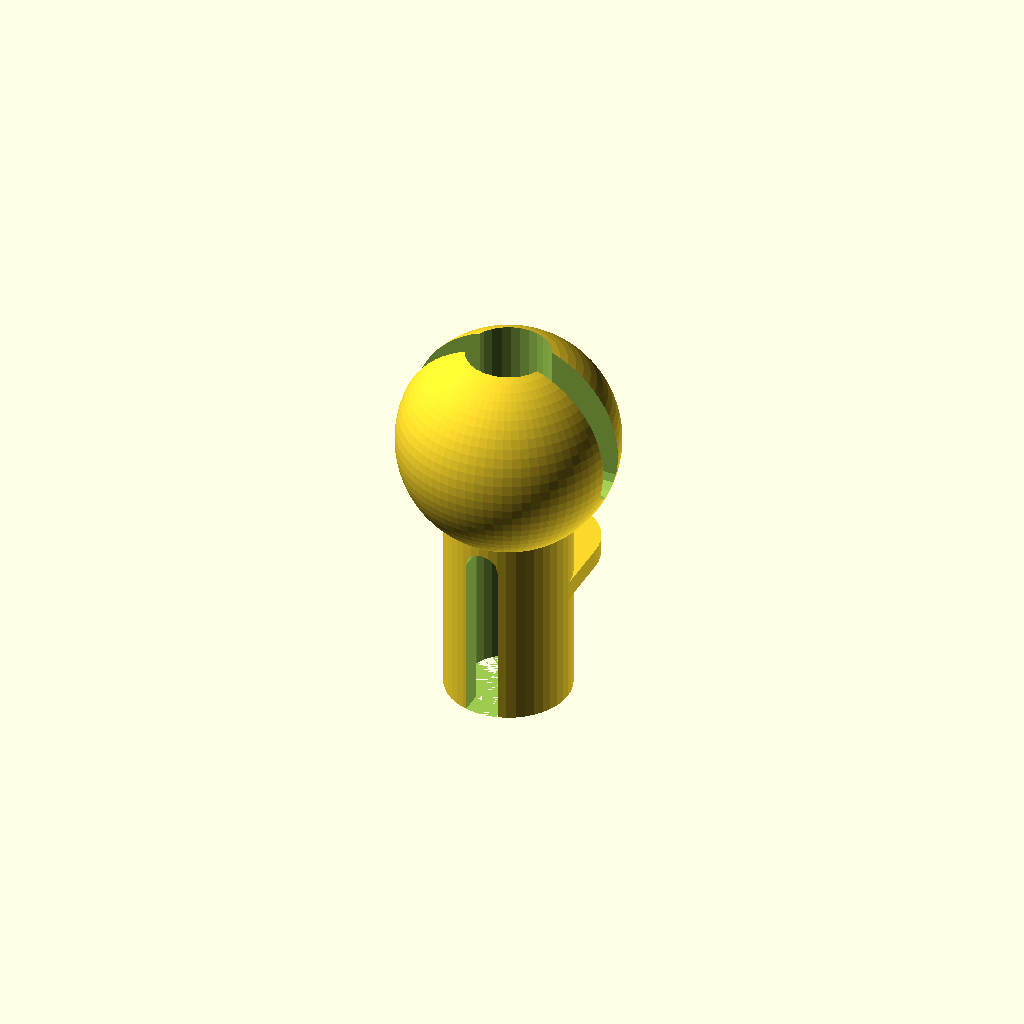
Cell 1: the model at its default parameters.
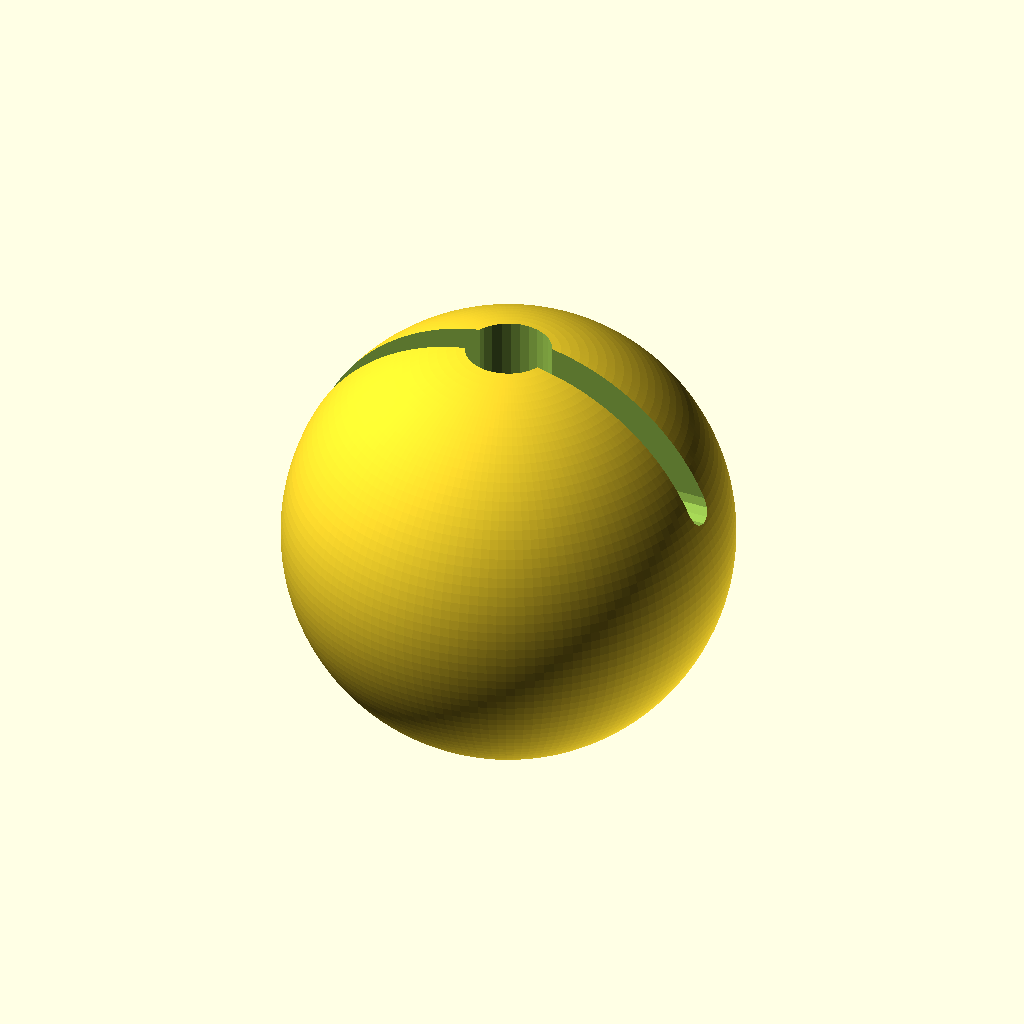
Cell 2: pipe_ball_diameter = 23.4 (everything else at default).
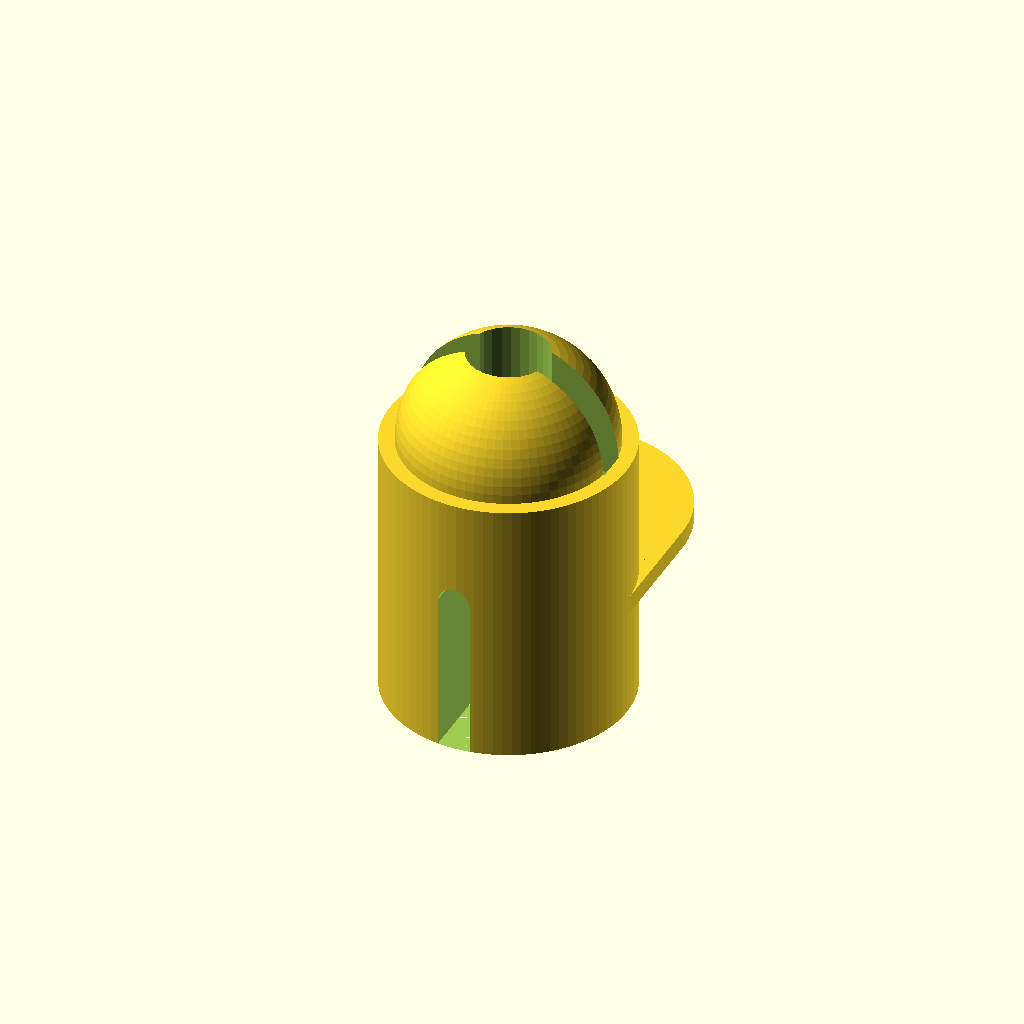
Cell 3: the same model with shaft_diameter = 13.4.
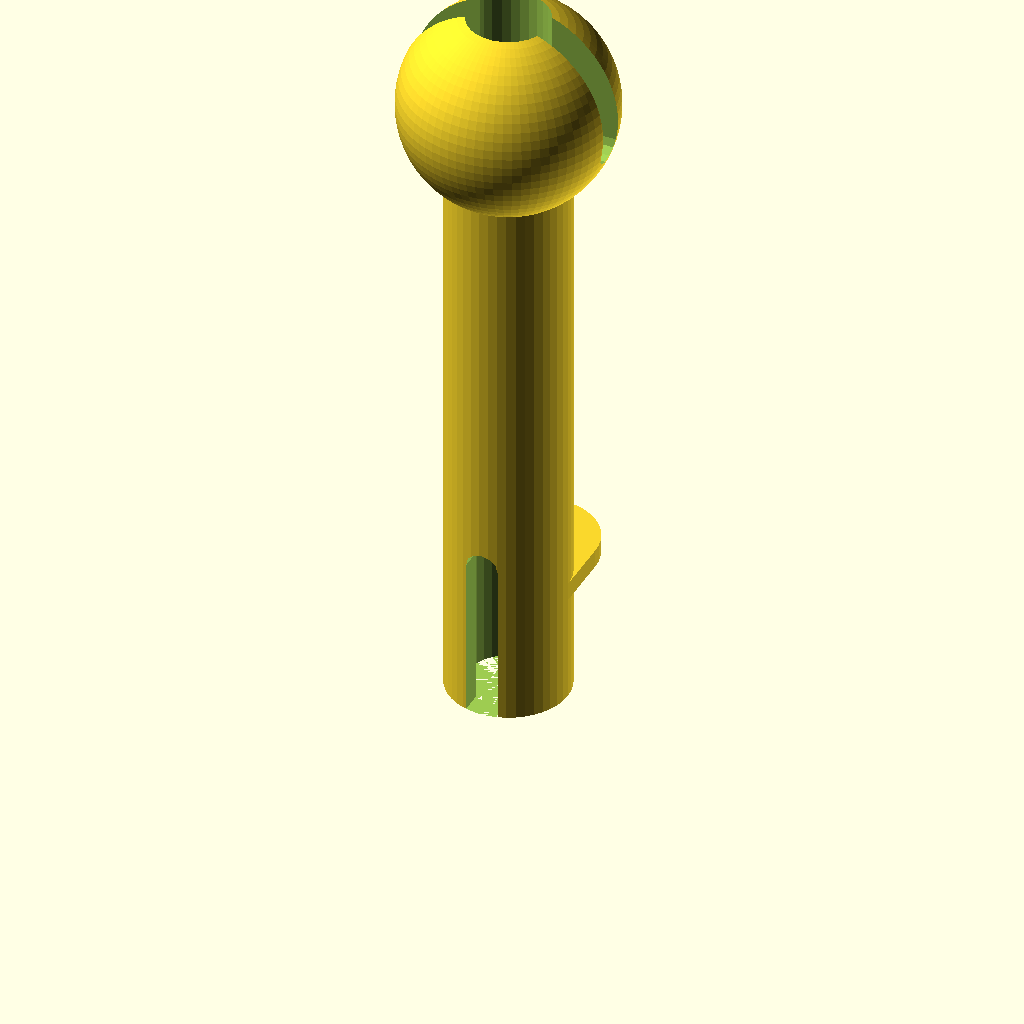
Cell 4: the same model with total_height = 42.
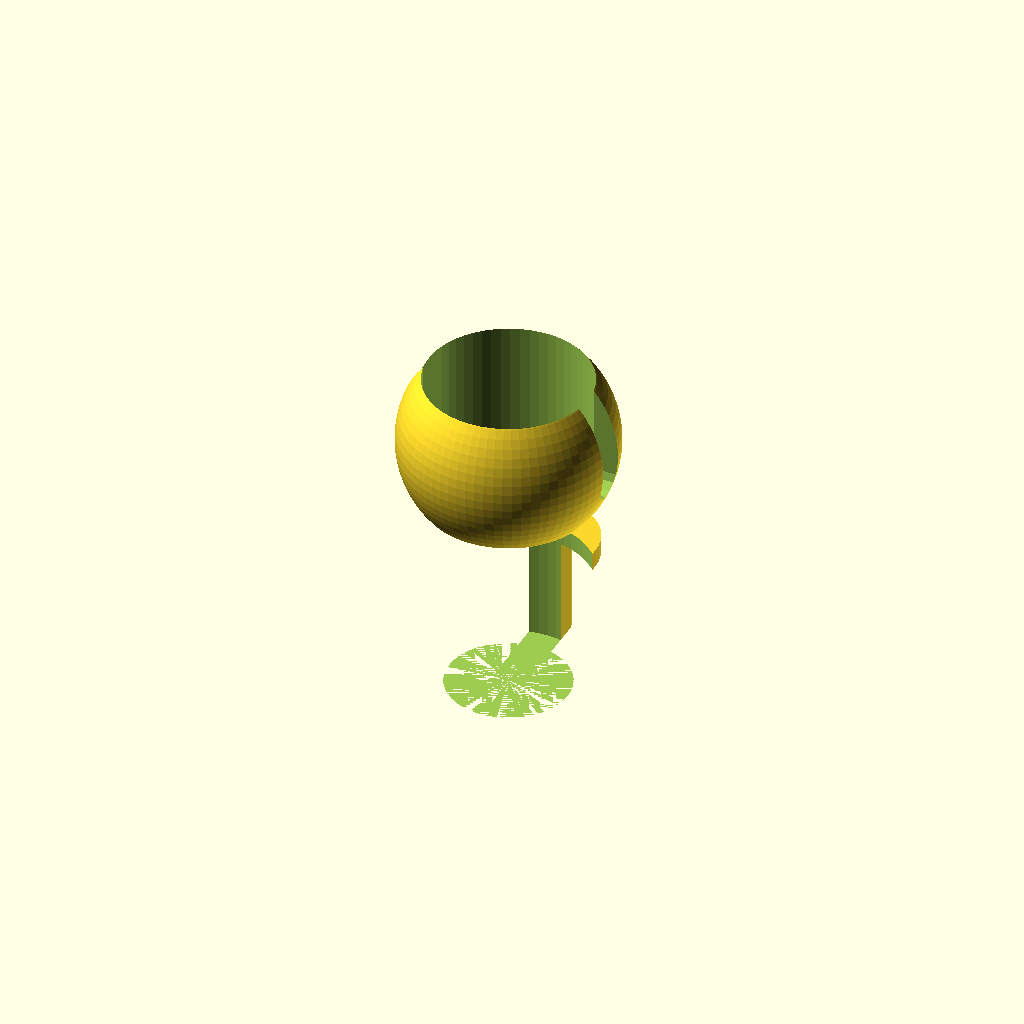
Cell 5: hole_diameter = 9 (everything else at default).
One fixed orthographic camera (rotation 55°, 0°, 25°; colour scheme Cornfield) for every cell.
The OpenSCAD source (scadFiles/1754888/2734214.scad):
/*

 * Base plate joint for PCB Workstation with Articulated Arms 

 *   (http://www.thingiverse.com/thing:801279)

 *

 * Author: Scott Shumate <scott@shumatech.com>

 *

 * This base plate joint is for use with a flexible coolant

 * pipe.

 */



// Size of the pipe ball (mm)

pipe_ball_diameter = 11.7;



// Diameter of the insert shaft (mm)

shaft_diameter = 6.7;



// Total height of the insert (mm)

total_height = 21;



// Diameter of the middle hole (mm)

hole_diameter = 4.5;



// Height of slot for cable exit (mm)

exit_slot_height = 2;



// Width of slot for cable exit (mm)

exit_slot_width = 1.8;



// Diameter of mating shaft for PCB base plate (mm)

pcb_shaft_diameter = 7.2;



// Width of the slot through the pipe ball (mm)

ball_slot_width = 1.8;



// Height of the slot through the pipe ball (mm)

ball_slot_height = 7;



$fa=1;

$fs=0.5;



create();



module create() {

    

    // Measured parameters for PCB base plate

    pcb_shaft_height = 6;

    pcb_shaft_hole = 3;

    pcb_key_width = 1.8;

    pcb_key_radius = 5.65;

    pcb_ledge_height = 1;

    

    difference() {

        union() {

            cylinder(d=shaft_diameter, h=total_height-pipe_ball_diameter/2);



            translate([0, 0, total_height-pipe_ball_diameter/2]) {

                sphere(d=pipe_ball_diameter);

            }

            

            translate([-pcb_key_width/2, 0, 0]) {

                cube([pcb_key_width, pcb_key_radius, pcb_shaft_height]);

            }

            translate([0, pcb_key_radius, 0]) {

                cylinder(d=pcb_key_width, h=pcb_shaft_height);

            }

            translate([-shaft_diameter/2, 0, pcb_shaft_height]) {

                cube([shaft_diameter, shaft_diameter/2, pcb_ledge_height]);

            }

            translate([0, shaft_diameter/2, pcb_shaft_height]) {

                cylinder(d=shaft_diameter, h=pcb_ledge_height);

            }

        }

        union() {

            cylinder(d=hole_diameter, h=total_height);

            

            translate([-exit_slot_width/2, -shaft_diameter, 0]) {

                cube([exit_slot_width, shaft_diameter, exit_slot_height+pcb_shaft_height+pcb_ledge_height]);

            }

            

            translate([0, 0, exit_slot_height+pcb_shaft_height+pcb_ledge_height]) {

                rotate([90, 0, 0]) cylinder(r=exit_slot_width/2, h=shaft_diameter);

            }

            

            translate([0, 0, total_height - 0.5 * ball_slot_height]) {

                cube([pipe_ball_diameter, ball_slot_width, ball_slot_height], center=true);

            }

            

            translate([-pipe_ball_diameter/2, 0, total_height - ball_slot_height]) {

                rotate([0, 90, 0]) cylinder(d=ball_slot_width, h=pipe_ball_diameter);

            }            

        }

    }

}
Customizer parameters (derived from the source; name, type, default, range or options):
pipe_ball_diameter: number, default 11.7
shaft_diameter: number, default 6.7
total_height: number, default 21
hole_diameter: number, default 4.5
exit_slot_height: number, default 2
exit_slot_width: number, default 1.8
pcb_shaft_diameter: number, default 7.2
ball_slot_width: number, default 1.8
ball_slot_height: number, default 7
